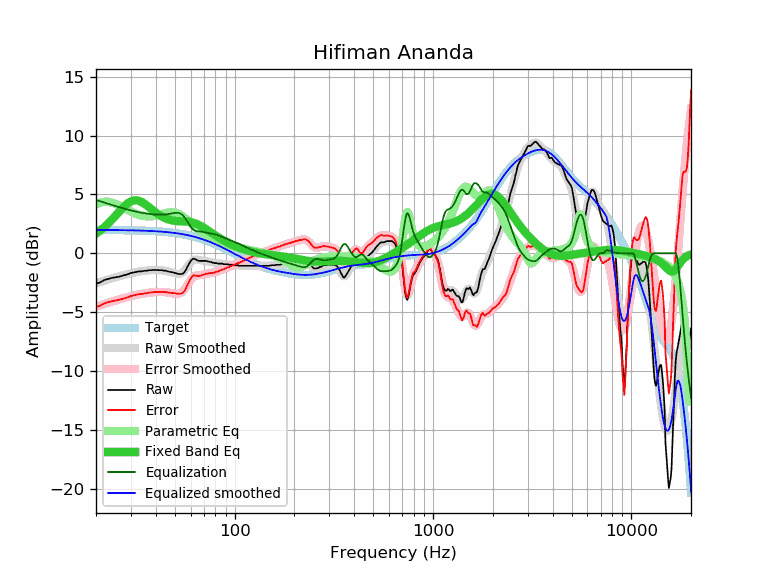

Source data for this figure (header and first rows):
frequency, raw, error, smoothed, error_smoothed, equalization, parametric_eq, equalized_raw, equalized_smoothed, target
20, -2.58, -4.57, -2.55, -4.54, 4.54, 1.67, 1.95, 1.98, 1.98
21, -2.46, -4.44, -2.44, -4.42, 4.42, 1.93, 1.96, 1.98, 1.98
22, -2.27, -4.25, -2.33, -4.31, 4.31, 2.21, 2.04, 1.98, 1.98
23, -2.18, -4.16, -2.23, -4.21, 4.21, 2.52, 2.02, 1.98, 1.98
24, -2.09, -4.07, -2.13, -4.11, 4.11, 2.83, 2.02, 1.98, 1.97
25, -2.04, -4.01, -2.05, -4.02, 4.02, 3.16, 1.97, 1.97, 1.97
26, -1.99, -3.96, -1.96, -3.93, 3.93, 3.48, 1.94, 1.97, 1.97
27, -1.92, -3.89, -1.89, -3.85, 3.85, 3.78, 1.93, 1.97, 1.97
28, -1.84, -3.80, -1.82, -3.78, 3.78, 4.05, 1.94, 1.96, 1.96
29, -1.76, -3.72, -1.75, -3.71, 3.71, 4.26, 1.95, 1.96, 1.96
30, -1.67, -3.62, -1.69, -3.65, 3.65, 4.41, 1.97, 1.95, 1.95
31, -1.62, -3.57, -1.64, -3.59, 3.59, 4.49, 1.96, 1.95, 1.95
32, -1.57, -3.51, -1.59, -3.53, 3.53, 4.50, 1.96, 1.94, 1.94
33, -1.53, -3.47, -1.55, -3.48, 3.48, 4.45, 1.95, 1.93, 1.93
34, -1.53, -3.46, -1.51, -3.44, 3.44, 4.35, 1.91, 1.93, 1.93
35, -1.48, -3.40, -1.48, -3.40, 3.40, 4.22, 1.92, 1.92, 1.92
36, -1.48, -3.39, -1.46, -3.37, 3.37, 4.07, 1.89, 1.91, 1.91
37, -1.43, -3.34, -1.44, -3.35, 3.35, 3.91, 1.91, 1.90, 1.90
38, -1.43, -3.33, -1.43, -3.32, 3.32, 3.75, 1.89, 1.89, 1.89
39, -1.41, -3.30, -1.42, -3.31, 3.31, 3.60, 1.89, 1.88, 1.88
40, -1.42, -3.30, -1.42, -3.29, 3.29, 3.46, 1.87, 1.87, 1.87
41, -1.43, -3.29, -1.42, -3.29, 3.29, 3.33, 1.85, 1.86, 1.86
42, -1.43, -3.28, -1.43, -3.28, 3.28, 3.21, 1.85, 1.85, 1.85
43, -1.43, -3.27, -1.45, -3.28, 3.28, 3.11, 1.85, 1.84, 1.84
44, -1.47, -3.30, -1.47, -3.29, 3.29, 3.02, 1.82, 1.82, 1.82
45, -1.48, -3.29, -1.50, -3.30, 3.30, 2.95, 1.82, 1.81, 1.81
46, -1.53, -3.33, -1.53, -3.32, 3.32, 2.89, 1.79, 1.79, 1.79
47, -1.57, -3.35, -1.57, -3.35, 3.35, 2.84, 1.78, 1.78, 1.78
48, -1.60, -3.36, -1.62, -3.38, 3.38, 2.80, 1.78, 1.76, 1.76
49, -1.62, -3.36, -1.67, -3.41, 3.41, 2.77, 1.79, 1.74, 1.74
50, -1.67, -3.40, -1.71, -3.43, 3.43, 2.75, 1.76, 1.72, 1.72
51, -1.71, -3.42, -1.74, -3.45, 3.45, 2.74, 1.73, 1.70, 1.70
52, -1.76, -3.44, -1.75, -3.44, 3.44, 2.73, 1.67, 1.68, 1.68
53, -1.76, -3.42, -1.74, -3.40, 3.40, 2.72, 1.63, 1.66, 1.66
54, -1.76, -3.40, -1.68, -3.32, 3.32, 2.72, 1.55, 1.64, 1.64
55, -1.71, -3.33, -1.58, -3.20, 3.20, 2.71, 1.48, 1.61, 1.61
56, -1.58, -3.17, -1.45, -3.04, 3.04, 2.71, 1.45, 1.59, 1.59
57, -1.34, -2.91, -1.28, -2.85, 2.85, 2.70, 1.51, 1.56, 1.56
58, -1.08, -2.62, -1.11, -2.65, 2.65, 2.69, 1.56, 1.54, 1.54
59, -0.87, -2.38, -0.94, -2.45, 2.45, 2.67, 1.57, 1.51, 1.51
60, -0.66, -2.15, -0.78, -2.27, 2.27, 2.65, 1.60, 1.48, 1.48
61, -0.53, -1.99, -0.66, -2.12, 2.12, 2.62, 1.58, 1.45, 1.45
62, -0.45, -1.88, -0.58, -2.00, 2.00, 2.59, 1.55, 1.42, 1.42
63, -0.48, -1.88, -0.53, -1.93, 1.93, 2.56, 1.44, 1.39, 1.39
64, -0.54, -1.91, -0.52, -1.89, 1.89, 2.51, 1.34, 1.36, 1.36
65, -0.60, -1.93, -0.54, -1.87, 1.87, 2.47, 1.26, 1.33, 1.33
66, -0.64, -1.94, -0.56, -1.86, 1.86, 2.41, 1.22, 1.30, 1.30
67, -0.64, -1.91, -0.59, -1.85, 1.85, 2.36, 1.21, 1.26, 1.26
68, -0.64, -1.87, -0.62, -1.84, 1.84, 2.30, 1.20, 1.23, 1.23
69, -0.64, -1.84, -0.64, -1.83, 1.83, 2.24, 1.19, 1.19, 1.19
70, -0.64, -1.80, -0.65, -1.81, 1.81, 2.17, 1.16, 1.16, 1.16
71, -0.64, -1.76, -0.66, -1.78, 1.78, 2.11, 1.14, 1.12, 1.12
72, -0.64, -1.73, -0.67, -1.76, 1.76, 2.04, 1.11, 1.08, 1.08
73, -0.67, -1.72, -0.68, -1.73, 1.73, 1.97, 1.06, 1.05, 1.05
74, -0.69, -1.70, -0.70, -1.71, 1.71, 1.90, 1.02, 1.01, 1.01
75, -0.73, -1.70, -0.72, -1.69, 1.69, 1.84, 0.96, 0.97, 0.97
76, -0.73, -1.66, -0.75, -1.67, 1.67, 1.77, 0.94, 0.93, 0.93
77, -0.78, -1.67, -0.77, -1.66, 1.66, 1.70, 0.88, 0.89, 0.89
78, -0.79, -1.64, -0.79, -1.64, 1.64, 1.64, 0.85, 0.85, 0.85
79, -0.83, -1.64, -0.81, -1.62, 1.62, 1.58, 0.79, 0.81, 0.81
... 553 more rows
